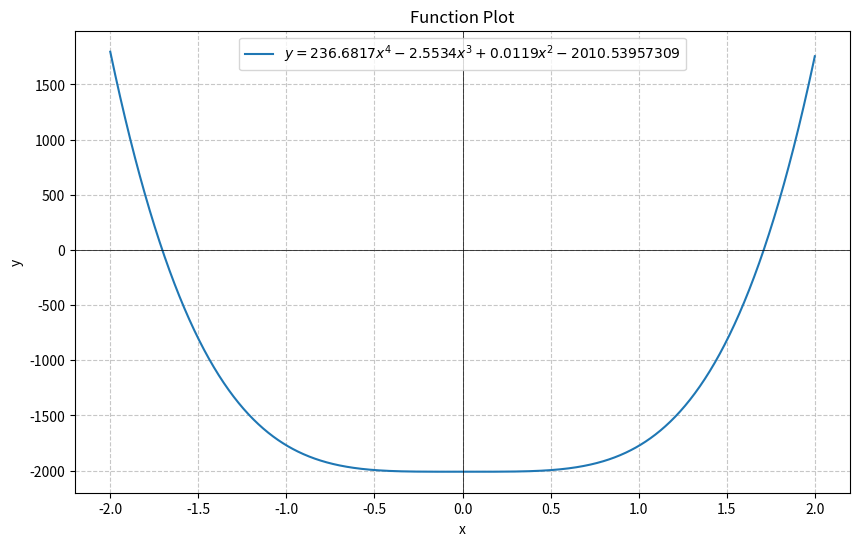

Python code for this plot:
import numpy as np
import matplotlib.pyplot as plt


# 定义函数
def f(x):
    return 236.6817 * x ** 4 - 2.5534 * x ** 3 + 0.0119 * x ** 2 - 2010.53957309


# 生成x值
x = np.linspace(-2, 2, 1000)  # 在区间[-2, 2]内生成1000个点

# 计算y值
y = f(x)

# 绘制图像
plt.figure(figsize=(10, 6))
plt.plot(x, y, label=r'$y=236.6817x^4 - 2.5534x^3 + 0.0119x^2 - 2010.53957309$')
plt.title('Function Plot')
plt.xlabel('x')
plt.ylabel('y')
plt.axhline(0, color='black', linewidth=0.5)
plt.axvline(0, color='black', linewidth=0.5)
plt.grid(True, linestyle='--', alpha=0.7)
plt.legend()
plt.show()